Labelled photos from "ITS", an image-classification folder in ncf-fcn/reside_dataset_mod. The possible labels are: clear, haze.

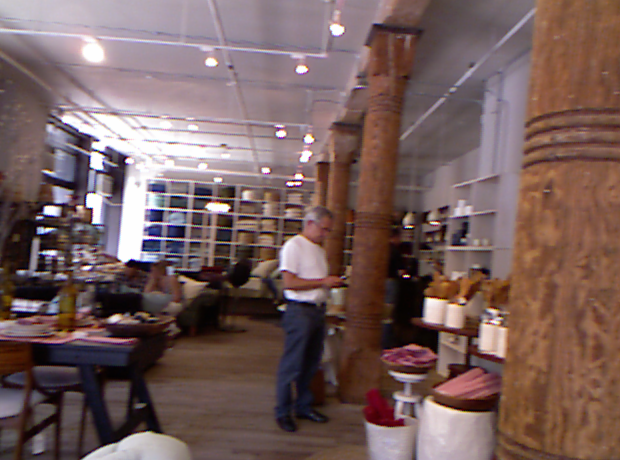
Label: clear

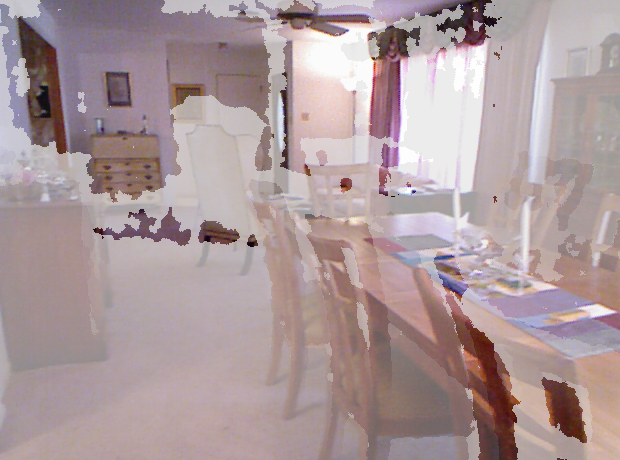
Label: haze

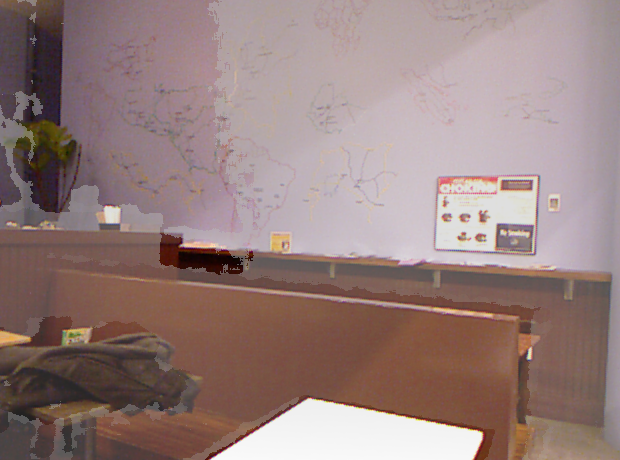
Label: haze

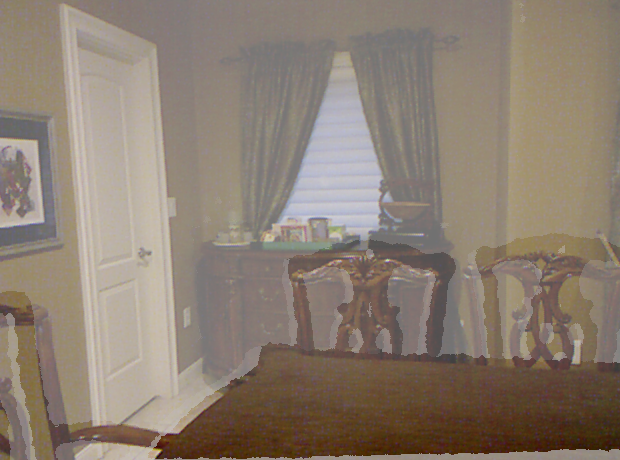
Label: haze

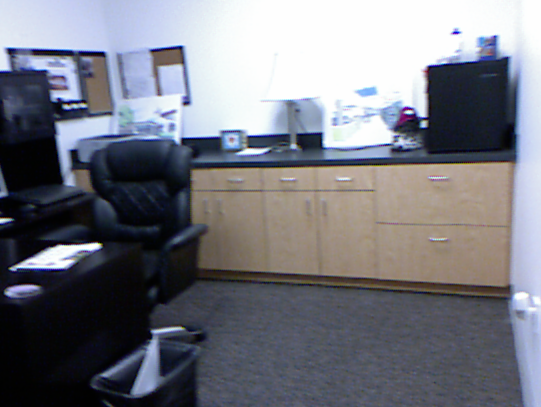
Label: clear

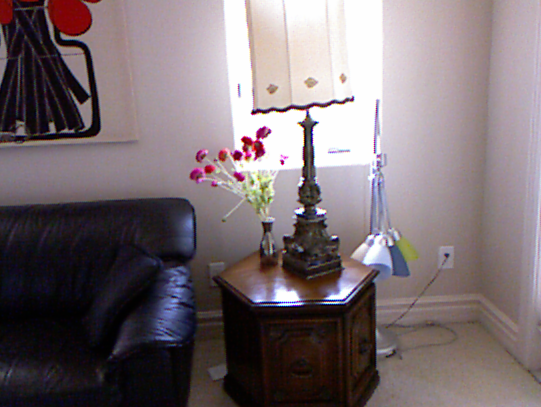
Label: clear
